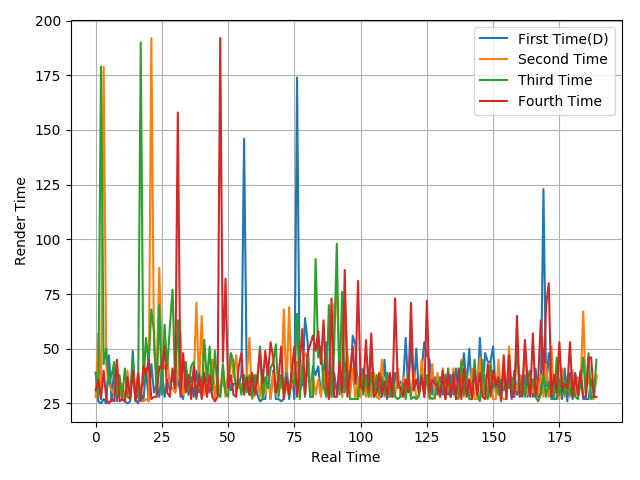

Values plotted in this chart, from the file beside it:
39, 26, 25, 27, 25, 47, 26, 41, 26, 37, 27, 26, 25, 26, 49, 27, 25, 30, 26, 41, 26, 43, 30, 34
28, 57, 29, 179, 42, 34, 31, 29, 43, 28, 34, 27, 40, 27, 40, 28, 39, 27, 26, 27, 26, 192, 49, 37
39, 28, 179, 43, 50, 34, 38, 44, 29, 38, 27, 41, 28, 27, 45, 27, 28, 190, 33, 55, 43, 68, 58, 29
31, 36, 27, 40, 27, 25, 27, 26, 45, 26, 27, 26, 37, 27, 40, 26, 39, 26, 42, 38, 45, 27, 28, 28
